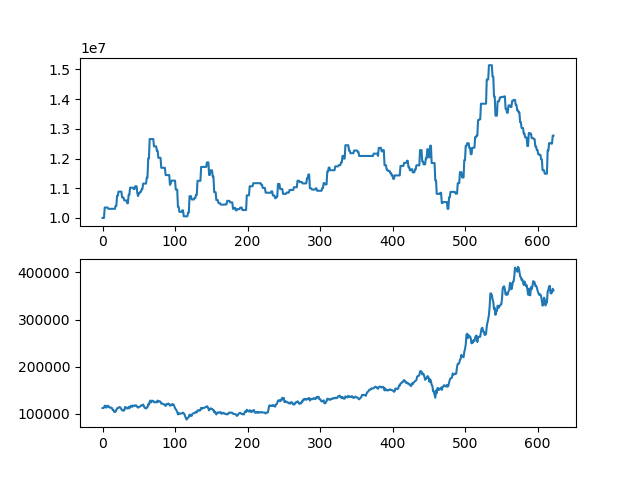

Data behind this chart, as committed beside it:
asset, close
10000000, 112000
10000000, 112000
10000000, 113000
10352000, 117000
10352000, 117000
10352000, 113000
10352000, 114500
10352000, 117000
10308000, 116500
10308000, 113500
10308000, 113500
10308000, 112500
10308000, 113000
10308000, 112000
10308000, 108000
10308000, 108000
10308000, 104000
10308000, 103500
10407000, 104500
10407000, 108000
10743000, 111500
10743000, 111500
10887000, 113000
10887000, 114000
10887000, 114000
10887000, 112000
10887000, 109500
10689000, 107500
10689000, 106500
10689000, 108000
10591000, 107000
10591000, 114000
10591000, 114000
10591000, 112000
10497000, 111000
10497000, 111500
10779000, 114500
10779000, 111500
11019000, 114000
11019000, 117000
11019000, 116500
11019000, 114500
11019000, 117500
10972500, 117000
10972500, 116500
11066500, 117500
11066500, 118000
11066500, 116500
10831500, 114000
10737500, 113000
10832500, 114000
10832500, 115000
10879500, 115500
10879500, 117000
10971500, 118000
10971500, 117500
11157500, 119500
11157500, 116500
11157500, 112500
11157500, 112500
... 563 more rows
